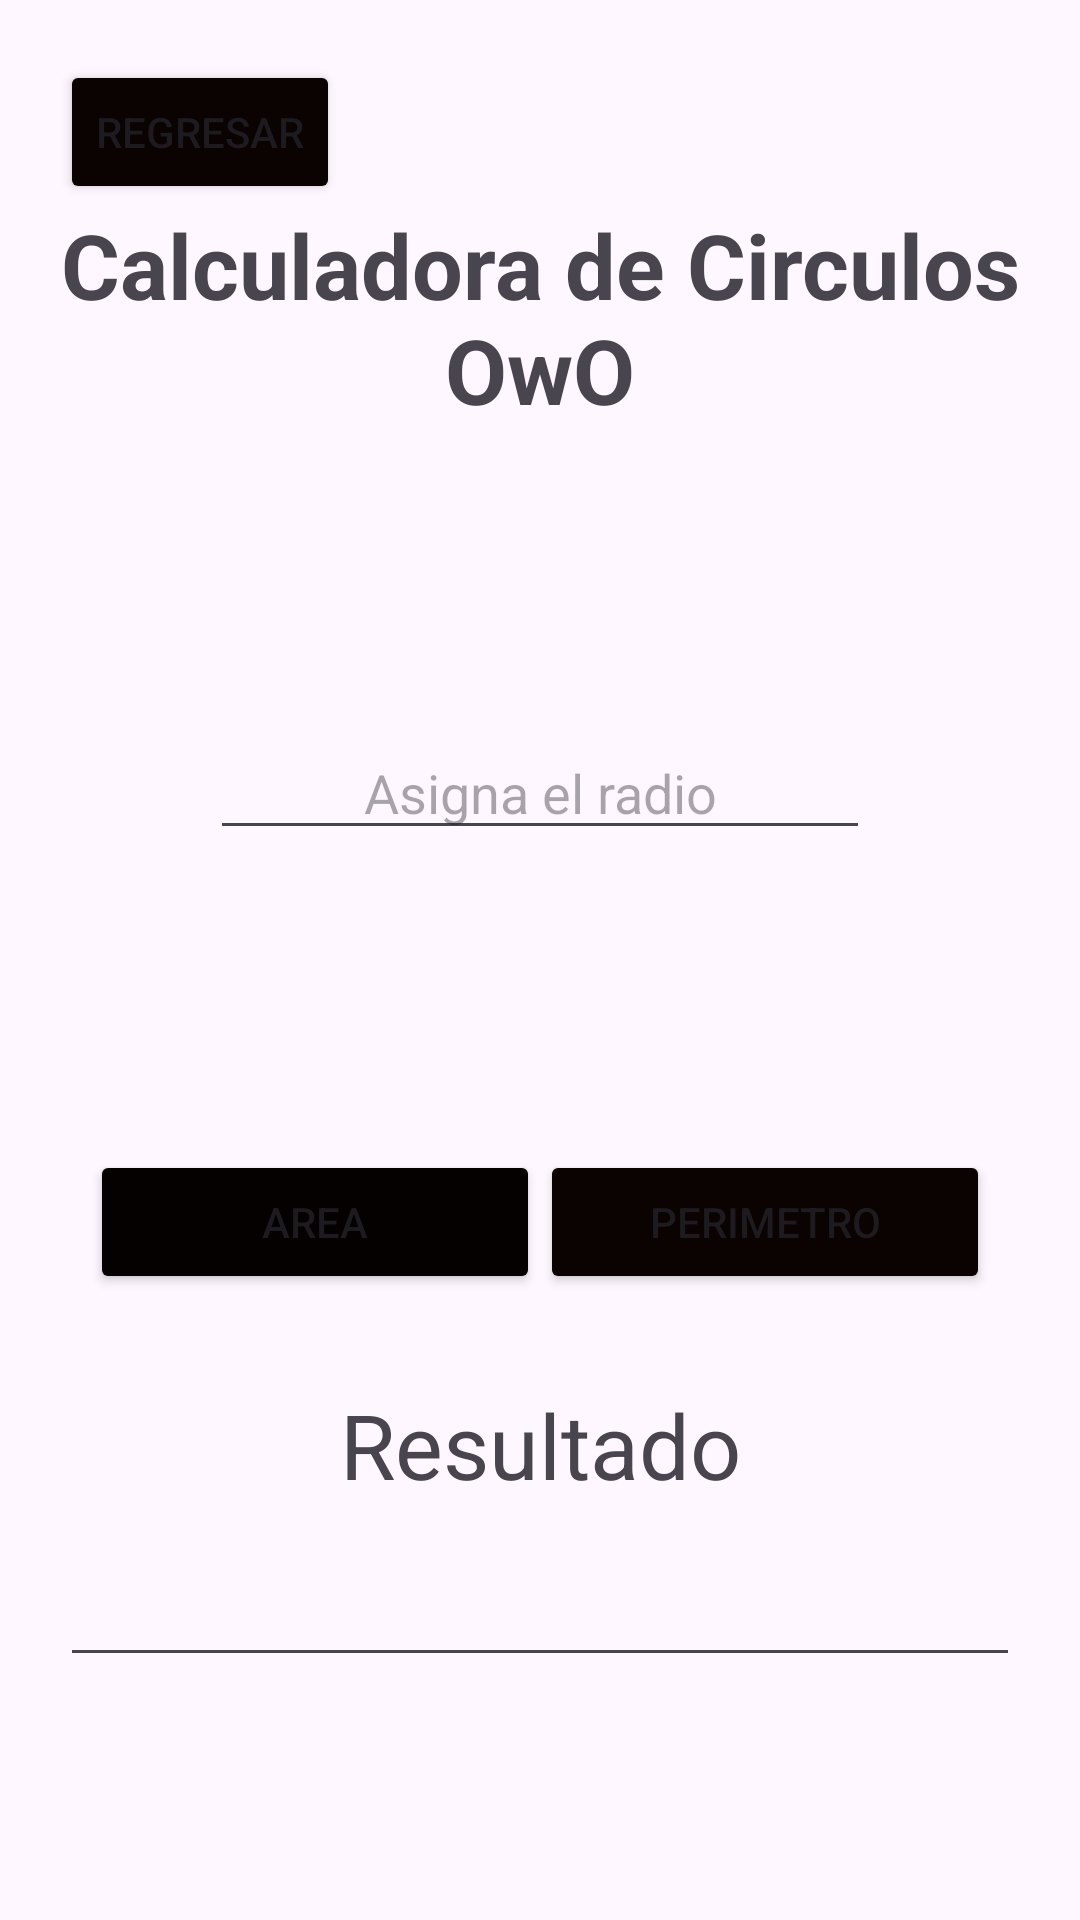

Write the Android layout XML for this screen, with the resource values it uses.
<!-- AndroidManifest.xml: application theme Theme.RectanguloMVPapp -->
<!-- res/layout/activity_main_circulo.xml -->
<?xml version="1.0" encoding="utf-8"?>
<androidx.constraintlayout.widget.ConstraintLayout xmlns:android="http://schemas.android.com/apk/res/android"
    xmlns:app="http://schemas.android.com/apk/res-auto"
    xmlns:tools="http://schemas.android.com/tools"
    android:id="@+id/main"
    android:layout_width="match_parent"
    android:layout_height="match_parent"
    tools:context=".Vista.MainActivityCirculo">

    <LinearLayout
        android:layout_width="match_parent"
        android:layout_height="match_parent"
        android:orientation="vertical"
        tools:layout_editor_absoluteX="0dp"
        tools:layout_editor_absoluteY="16dp"
        android:padding="20dp">

        <Button
            android:id="@+id/btnRegresar"
            android:layout_width="wrap_content"
            android:layout_height="wrap_content"
            android:text="Regresar"
            android:layout_gravity="center_vertical"
            android:backgroundTint="#0B0202"/>

        <TextView
            android:layout_width="match_parent"
            android:layout_height="wrap_content"
            android:textAlignment="center"
            android:text="Calculadora de Circulos OwO"
            android:textSize="30dp"
            android:textStyle="bold">
        </TextView>

        <EditText
            android:id="@+id/edtRadio"
            android:layout_marginTop="100dp"
            android:layout_marginLeft="50dp"
            android:layout_marginRight="50dp"
            android:layout_width="match_parent"
            android:layout_height="40dp"
            android:textAlignment="center"
            android:hint="Asigna el radio">

        </EditText>

        <LinearLayout
            android:layout_width="match_parent"
            android:layout_height="wrap_content"
            android:orientation="horizontal"
            android:layout_marginTop="100dp"
            android:gravity="center_horizontal"
            >

            <Button
                android:id="@+id/btnArea"
                android:layout_width="150dp"
                android:layout_height="wrap_content"
                android:text="Area"
                android:layout_gravity="center_horizontal"
                android:backgroundTint="#050101"
                />
            <Button
                android:id="@+id/btnPerimetro"
                android:layout_width="150dp"
                android:layout_height="wrap_content"
                android:text="Perimetro"
                android:layout_gravity="center_horizontal"
                android:backgroundTint="#0B0202"/>
        </LinearLayout>

        <TextView
            android:layout_height="wrap_content"
            android:layout_width="match_parent"
            android:layout_marginTop="30dp"
            android:textSize="30dp"
            android:text="Resultado"
            android:textAlignment="center"
            />

        <EditText
            android:layout_width="match_parent"
            android:layout_height="wrap_content"
            android:textAlignment="center"
            android:textSize="30dp"
            android:id="@+id/edtResultado"
            />
    </LinearLayout>

</androidx.constraintlayout.widget.ConstraintLayout>
<!-- resources referenced by this layout -->
<resources>
  <style name="Theme.RectanguloMVPapp" parent="Base.Theme.RectanguloMVPapp" />
  <style name="Base.Theme.RectanguloMVPapp" parent="Theme.Material3.DayNight.NoActionBar">
          
          
      </style>
</resources>
